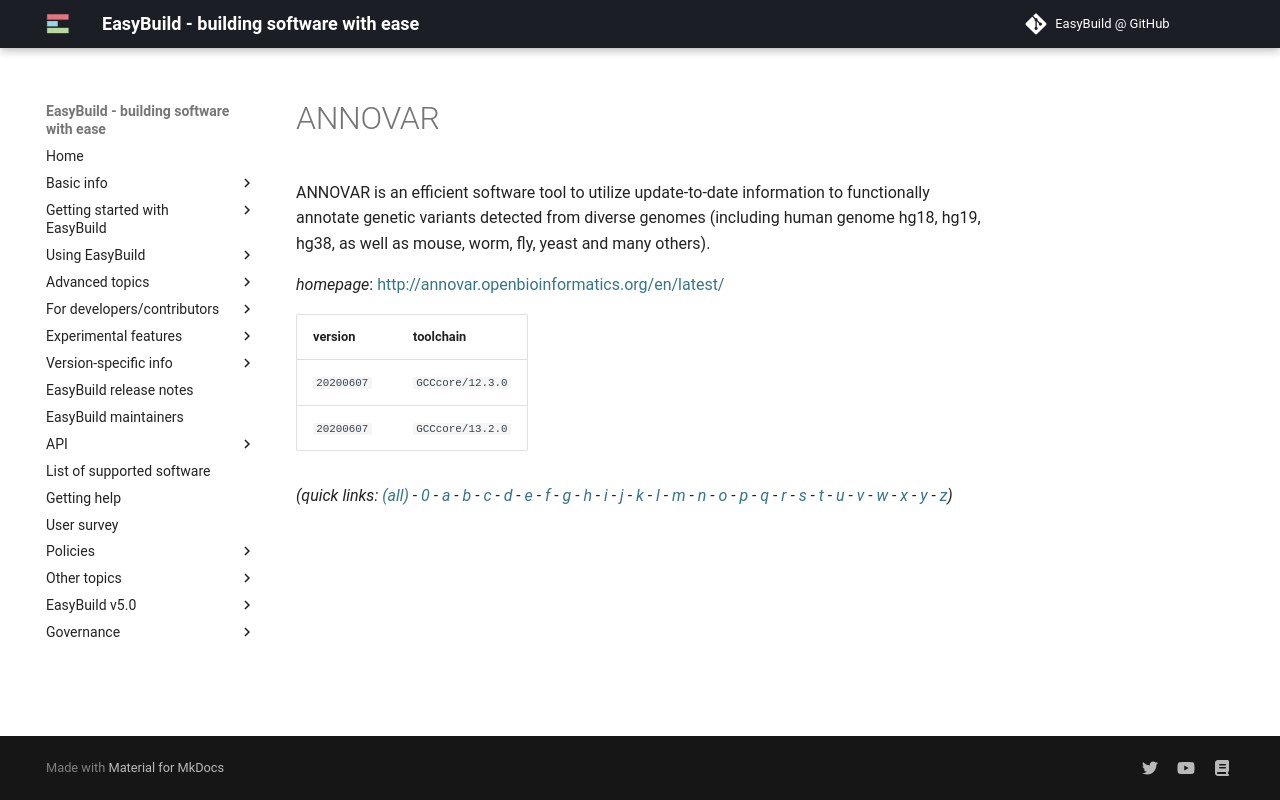

repository: easybuilders/easybuild-docs · page: version-specific/supported-software/a/ANNOVAR/index.html · generator: mkdocs

---
search:
  boost: 0.5
---
# ANNOVAR

ANNOVAR is an efficient software tool to utilize update-to-date information to functionally annotate genetic variants detected from diverse genomes (including human genome hg18, hg19, hg38, as well as mouse, worm, fly, yeast and many others).

*homepage*: <http://annovar.openbioinformatics.org/en/latest/>

version | toolchain
--------|----------
``20200607`` | ``GCCcore/12.3.0``
``20200607`` | ``GCCcore/13.2.0``


*(quick links: [(all)](../index.md) - [0](../0/index.md) - [a](../a/index.md) - [b](../b/index.md) - [c](../c/index.md) - [d](../d/index.md) - [e](../e/index.md) - [f](../f/index.md) - [g](../g/index.md) - [h](../h/index.md) - [i](../i/index.md) - [j](../j/index.md) - [k](../k/index.md) - [l](../l/index.md) - [m](../m/index.md) - [n](../n/index.md) - [o](../o/index.md) - [p](../p/index.md) - [q](../q/index.md) - [r](../r/index.md) - [s](../s/index.md) - [t](../t/index.md) - [u](../u/index.md) - [v](../v/index.md) - [w](../w/index.md) - [x](../x/index.md) - [y](../y/index.md) - [z](../z/index.md))*
